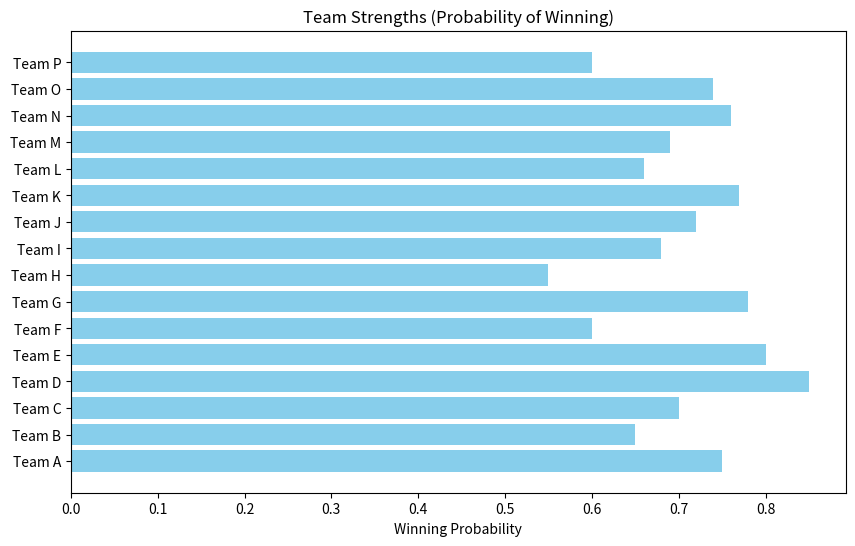

Recreate this plot in Python.
import random
import matplotlib.pyplot as plt

# 模拟16强的球队及其相对胜率（越高代表越强）
teams = {
    "Team A": 0.75,
    "Team B": 0.65,
    "Team C": 0.70,
    "Team D": 0.85,
    "Team E": 0.80,
    "Team F": 0.60,
    "Team G": 0.78,
    "Team H": 0.55,
    "Team I": 0.68,
    "Team J": 0.72,
    "Team K": 0.77,
    "Team L": 0.66,
    "Team M": 0.69,
    "Team N": 0.76,
    "Team O": 0.74,
    "Team P": 0.60
}


# 进行比赛模拟的函数
def simulate_match(team1, team2):
    prob1 = teams[team1]
    prob2 = teams[team2]

    # 计算两队胜出的概率
    total_prob = prob1 + prob2
    prob1 /= total_prob
    prob2 /= total_prob

    # 使用随机数决定胜者
    return team1 if random.random() < prob1 else team2


# 进行每轮的比赛并返回胜者
def simulate_round(teams_in_round):
    winners = []
    for i in range(0, len(teams_in_round), 2):
        winner = simulate_match(teams_in_round[i], teams_in_round[i + 1])
        winners.append(winner)
        print(f"{teams_in_round[i]} vs {teams_in_round[i + 1]} -> Winner: {winner}")
    return winners


# 预测从16强到决赛的过程
def predict_world_cup(teams):
    # 16强的第一轮
    print("\nQuarterfinals:")
    quarterfinals_winners = simulate_round(list(teams.keys()))

    # 四强的第二轮
    print("\nSemifinals:")
    semifinals_winners = simulate_round(quarterfinals_winners)

    # 决赛
    print("\nFinal:")
    winner = simulate_match(semifinals_winners[0], semifinals_winners[1])
    print(f"Winner of the World Cup: {winner}")

    # 返回最终的胜者
    return winner


# 显示预测过程的比赛进程图
def plot_predictions(teams):
    team_names = list(teams.keys())
    team_probs = list(teams.values())

    plt.figure(figsize=(10, 6))
    plt.barh(team_names, team_probs, color='skyblue')
    plt.xlabel("Winning Probability")
    plt.title("Team Strengths (Probability of Winning)")
    plt.show()


# 运行预测
plot_predictions(teams)
winner = predict_world_cup(teams)
